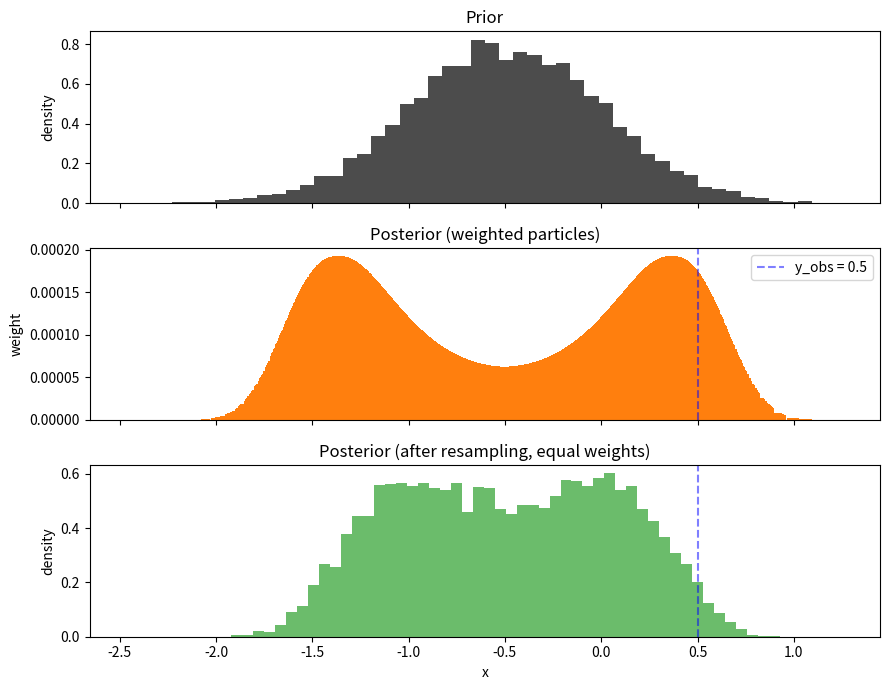

This chart was generated by the following Python code:
import numpy as np
import matplotlib.pyplot as plt

rng = np.random.default_rng(0)

mu_p, sigma_p = -0.5, 0.5
a, b = 1.0, 0.0
sigma_obs = 0.5
R = sigma_obs**2
y_obs = 0.5

N = 10000

#Gaussian
x = rng.normal(mu_p, sigma_p, size=N)

#Bimodal
#mu1, mu2 = -1, 2
#sigma1, sigma2 = 0.5, 0.5
#mix = 0.5  # probability of picking component 1

#mask = rng.uniform(size=N) < mix
#x = np.where(mask, rng.normal(mu1, sigma1, N), rng.normal(mu2, sigma2, N))


#Linear obs op
#y_pred = a * x + b

#Nonlinear obs op
alpha = 1
y_pred = x + alpha * x**2


innov = y_obs - y_pred
log_w = -0.5 * innov**2 / R
log_w -= log_w.max()
w = np.exp(log_w)
w /= w.sum()

mu_post = np.sum(w * x)
var_post = np.sum(w * (x - mu_post)**2)

# systematic resampling
positions = (rng.uniform() + np.arange(N)) / N
cumw = np.cumsum(w)
idx = np.searchsorted(cumw, positions)
x_rs = x[idx]

print(f"PF  posterior (weighted):  mean = {mu_post:.4f},  var = {var_post:.4f}")
print(f"PF  posterior (resampled): mean = {x_rs.mean():.4f},  var = {x_rs.var():.4f}")
print(f"unique particles after resampling: {len(np.unique(x_rs))} / {N}")

fig, (ax1, ax2, ax3) = plt.subplots(3, 1, figsize=(9, 7), sharex=True)

ax1.hist(x, bins=50, density=True, color='k', alpha=0.7)
ax1.set_ylabel('density'); ax1.set_title('Prior')

ax2.bar(x, w, width=0.04, color='C1')
ax2.axvline(y_obs, color='b', ls='--', alpha=0.5, label=f'y_obs = {y_obs}')
ax2.set_ylabel('weight'); ax2.set_title('Posterior (weighted particles)')
ax2.legend()

ax3.hist(x_rs, bins=50, density=True, color='C2', alpha=0.7)
ax3.axvline(y_obs, color='b', ls='--', alpha=0.5)
ax3.set_ylabel('density'); ax3.set_xlabel('x')
ax3.set_title('Posterior (after resampling, equal weights)')

plt.tight_layout(); plt.show()
